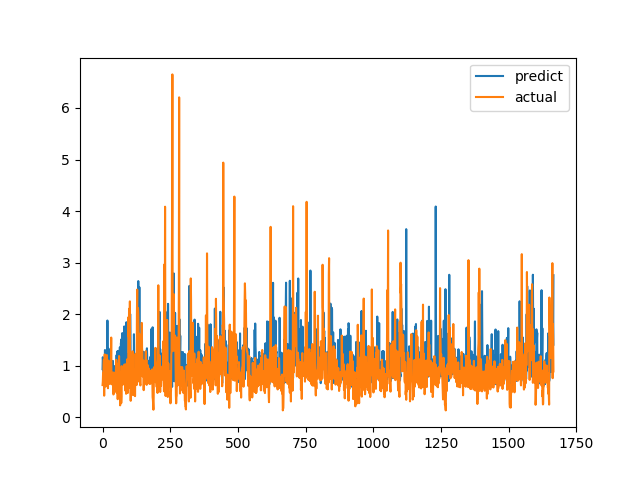

Source data for this figure (header and first rows):
predict, actual
0.9335, 0.6238
1.164, 0.6915
1.102, 0.8558
0.8297, 0.7094
0.7607, 1.015
0.7741, 1.116
0.8809, 0.4183
0.6545, 1.002
0.8346, 1.219
1.304, 1.143
0.5954, 0.6528
0.9377, 0.6747
0.9026, 0.601
1.187, 0.6695
1.241, 0.6538
0.8396, 0.7814
0.7766, 1.206
1.049, 0.8469
1.877, 0.8286
1.086, 0.6482
0.712, 0.5624
0.788, 0.7183
1.332, 1.1
0.7057, 0.9542
0.6893, 0.729
0.8767, 0.6694
0.8366, 0.8631
0.7364, 0.6465
0.83, 0.8223
1.238, 0.9236
0.8796, 0.8301
0.8189, 1.067
1.066, 1.546
1.018, 0.6827
0.7155, 0.6386
0.8561, 0.6464
1.069, 0.6881
0.7073, 0.7274
1.093, 0.65
0.7433, 0.8694
0.7539, 0.4409
0.8092, 0.4519
0.7523, 0.7575
0.6697, 0.4952
0.7835, 0.6851
0.9922, 0.7244
0.9212, 0.8654
0.7945, 0.74
0.7291, 0.8071
0.8512, 0.8204
0.8308, 1.114
0.8582, 1.109
1.206, 0.4751
0.8014, 1.039
0.8562, 0.9458
1.28, 0.7878
0.931, 0.3505
0.8156, 0.9368
1.288, 0.9868
0.8223, 0.647
... 1,607 more rows
